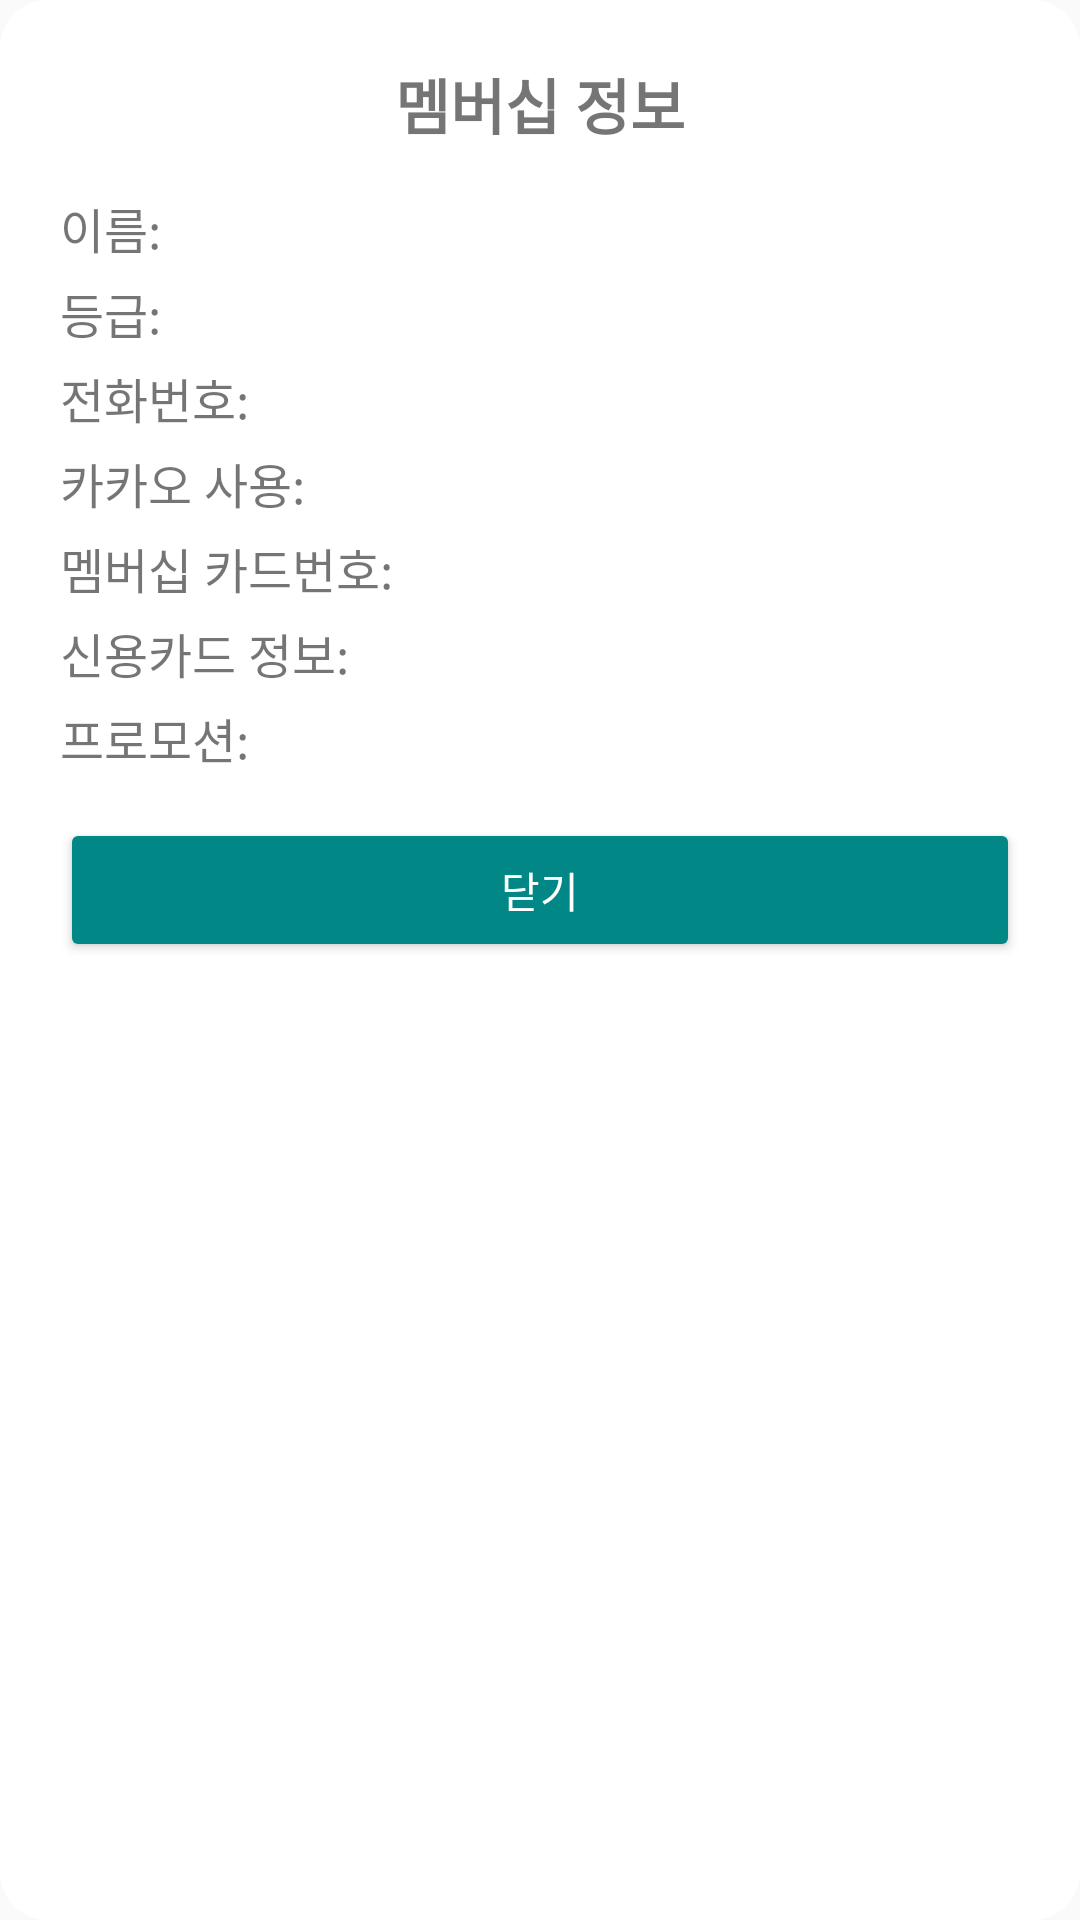

Reconstruct the res/layout file that produces this screen, plus the resources it refers to.
<!-- AndroidManifest.xml: application theme Theme.AppCompat.Light.NoActionBar -->
<!-- res/layout/dialog_member_info.xml -->
<?xml version="1.0" encoding="utf-8"?>
<LinearLayout xmlns:android="http://schemas.android.com/apk/res/android"
    android:layout_width="match_parent"
    android:layout_height="wrap_content"
    android:orientation="vertical"
    android:padding="20dp"
    android:background="@drawable/dialog_background">

    <TextView
        android:id="@+id/tvDialogTitle"
        android:layout_width="match_parent"
        android:layout_height="wrap_content"
        android:text="멤버십 정보"
        android:textSize="20sp"
        android:textStyle="bold"
        android:gravity="center"
        android:paddingBottom="10dp" />

    <TextView android:id="@+id/tvName"
        android:layout_width="match_parent"
        android:layout_height="wrap_content"
        android:text="이름: " android:textSize="16sp" android:paddingTop="5dp"/>

    <TextView android:id="@+id/tvGrade"
        android:layout_width="match_parent"
        android:layout_height="wrap_content"
        android:text="등급: " android:textSize="16sp" android:paddingTop="5dp"/>

    <TextView android:id="@+id/tvPhone"
        android:layout_width="match_parent"
        android:layout_height="wrap_content"
        android:text="전화번호: " android:textSize="16sp" android:paddingTop="5dp"/>

    <TextView android:id="@+id/tvKakao"
        android:layout_width="match_parent"
        android:layout_height="wrap_content"
        android:text="카카오 사용: " android:textSize="16sp" android:paddingTop="5dp"/>

    <TextView android:id="@+id/tvCardNo"
        android:layout_width="match_parent"
        android:layout_height="wrap_content"
        android:text="멤버십 카드번호: " android:textSize="16sp" android:paddingTop="5dp"/>

    <TextView android:id="@+id/tvCreditCard"
        android:layout_width="match_parent"
        android:layout_height="wrap_content"
        android:text="신용카드 정보: " android:textSize="16sp" android:paddingTop="5dp"/>

    <TextView android:id="@+id/tvPromotion"
        android:layout_width="match_parent"
        android:layout_height="wrap_content"
        android:text="프로모션: " android:textSize="16sp" android:paddingTop="5dp"/>

    <Button
        android:id="@+id/btnClose"
        android:layout_width="match_parent"
        android:layout_height="wrap_content"
        android:text="닫기"
        android:layout_marginTop="15dp"
        android:backgroundTint="@color/teal_700"
        android:textColor="@android:color/white"/>
</LinearLayout>
<!-- resources referenced by this layout -->
<resources>
  <color name="teal_700">#FF018786</color>
  <!-- drawable dialog_background (drawable) -->
  <?xml version="1.0" encoding="utf-8"?>
  <shape xmlns:android="http://schemas.android.com/apk/res/android"
      android:shape="rectangle">
      <solid android:color="@android:color/white" />
      <corners android:radius="16dp" />
      <padding android:left="12dp" android:top="12dp" android:right="12dp" android:bottom="12dp" />
  </shape>
</resources>
